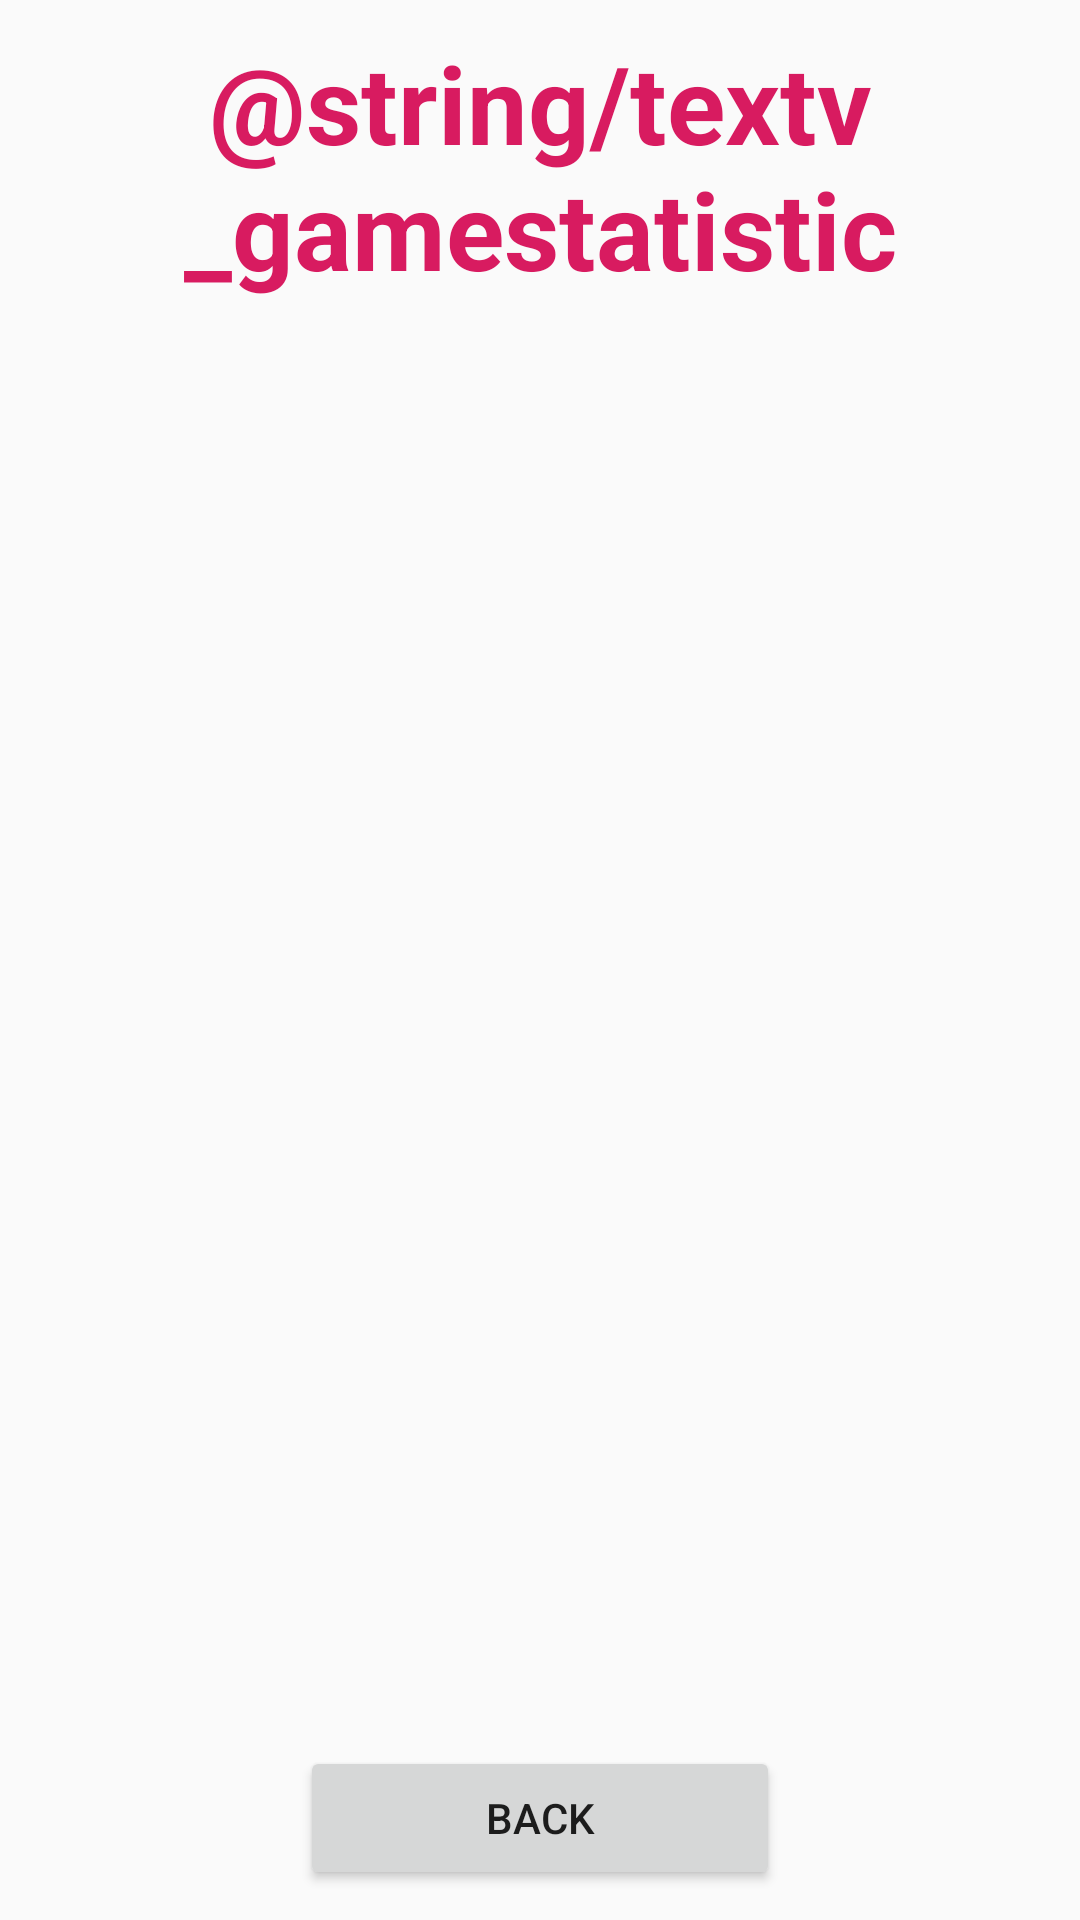

Write the Android layout XML for this screen, with the resource values it uses.
<!-- AndroidManifest.xml: application theme AppTheme -->
<!-- res/layout/statistics_games.xml -->
<?xml version="1.0" encoding="utf-8"?>
<LinearLayout xmlns:android="http://schemas.android.com/apk/res/android"
    xmlns:tools="http://schemas.android.com/tools"
    android:layout_width="match_parent"
    android:layout_height="fill_parent"
    android:orientation="vertical"
    tools:context=".MainActivity">

    <LinearLayout
        android:layout_width="match_parent"
        android:layout_height="wrap_content"
        android:orientation="vertical"
        android:padding="10dp">

        <TextView
            android:id="@+id/textv_title"
            android:textColor="@color/colorAccent"
            android:layout_width="match_parent"
            android:layout_height="wrap_content"
            android:text="@string/textv_gamestatistic"
            android:layout_marginBottom="20dp"
            android:textAlignment="center"
            android:textSize="36sp"
            android:textStyle="bold" />

        <TextView
            android:textSize="24sp"
            android:textAlignment="center"
            android:layout_marginTop="30dp"
            android:id="@+id/textv_gamestatistic"
            android:layout_width="match_parent"
            android:layout_height="wrap_content" />
    </LinearLayout>

    <LinearLayout
        android:layout_width="match_parent"
        android:layout_height="fill_parent"
        android:gravity="bottom"
        android:orientation="vertical"
        android:padding="10dp"
        android:visibility="visible">

        <TextView
            android:id="@+id/textv_game_counter_ttb"
            android:layout_width="match_parent"
            android:layout_height="wrap_content"
            android:layout_marginTop="30dp"
            android:textAlignment="center"
            android:textSize="24sp" />

        <TextView
            android:id="@+id/textv_game_counter_ttt"
            android:layout_width="match_parent"
            android:layout_height="wrap_content"
            android:layout_marginTop="30dp"
            android:textAlignment="center"
            android:textSize="24sp" />

        <TextView
            android:id="@+id/textv_game_counter_hm"
            android:layout_width="match_parent"
            android:layout_height="wrap_content"
            android:layout_marginTop="30dp"
            android:textAlignment="center"
            android:textSize="24sp" />

        <Button
            android:id="@+id/btn_back_gamestatistic"
            android:layout_width="match_parent"
            android:layout_height="wrap_content"
            android:layout_marginHorizontal="90dp"
            android:text="@string/str_back"
            tools:layout_editor_absoluteX="14dp"
            tools:layout_editor_absoluteY="135dp" />
    </LinearLayout>
</LinearLayout>
<!-- resources referenced by this layout -->
<resources>
  <color name="colorAccent">#D81B60</color>
  <string name="str_back">Back</string>
  <style name="AppTheme" parent="Theme.AppCompat.DayNight">
          
          <item name="colorPrimary">@color/colorPrimary</item>
          <item name="colorPrimaryDark">@color/colorPrimary</item>
          <item name="colorAccent">@color/colorAccent</item>
      </style>
  <color name="colorPrimary">#069E8E</color>
</resources>
